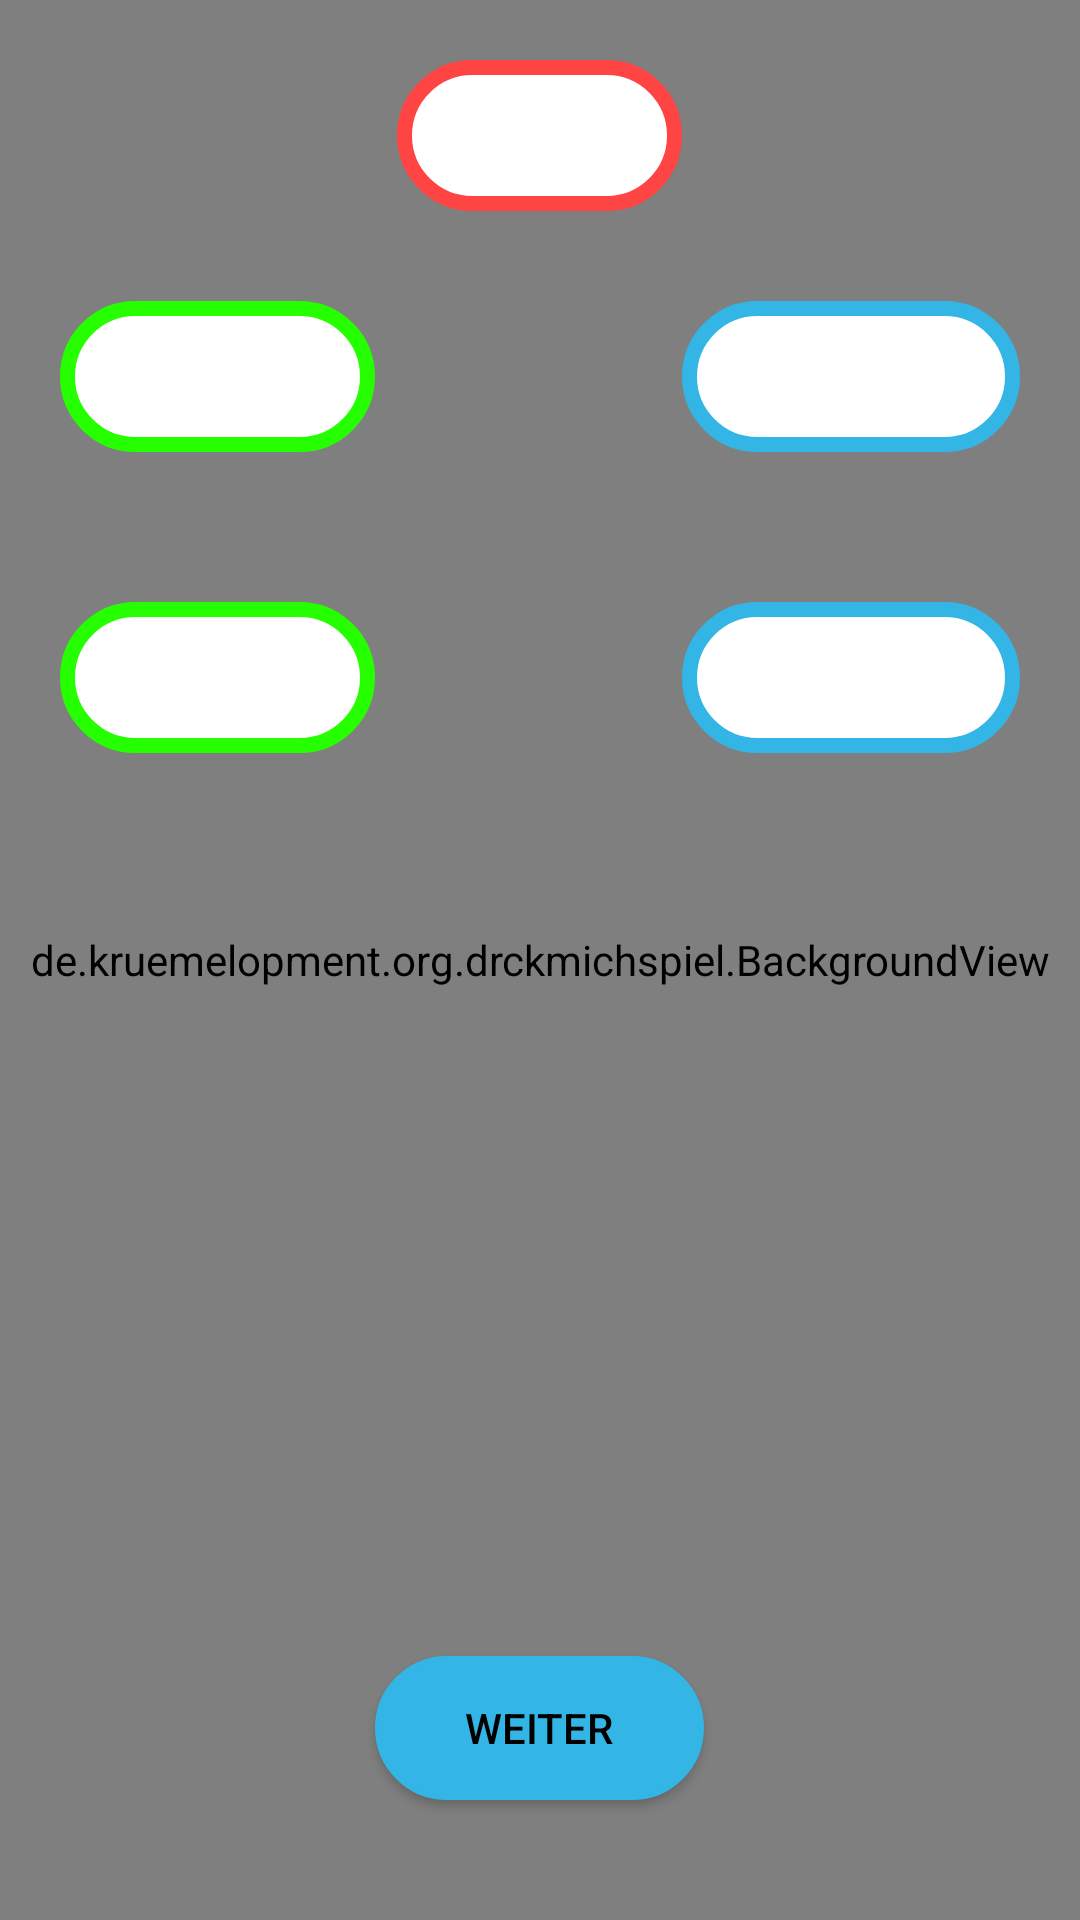

Layout XML and referenced resources for this Android screen:
<!-- AndroidManifest.xml: application theme AppTheme -->
<!-- res/layout/ndm.xml -->
<?xml version="1.0" encoding="utf-8"?>
<RelativeLayout xmlns:android="http://schemas.android.com/apk/res/android"
    android:id="@+id/ndm"
    android:layout_width="match_parent"
    android:layout_height="match_parent">

    <de.kruemelopment.org.drckmichspiel.BackgroundView
        android:layout_width="match_parent"
        android:layout_height="match_parent"/>

    <RelativeLayout
        android:layout_width="match_parent"
        android:layout_height="match_parent" android:padding="20dp">

    <EditText
        android:id="@+id/editText"
        android:layout_width="wrap_content"
        android:layout_height="wrap_content"
        android:layout_below="@+id/editText5"
        android:layout_marginTop="30dp"
        android:layout_toStartOf="@+id/button10"
        android:background="@drawable/edmann"
        android:ems="10"
        android:hint="Tätigkeit 1"
        android:textColor="#000000"
        android:inputType="text"
        android:maxEms="12"
        android:nextFocusDown="@id/editText2"
        android:gravity="center_horizontal" />

    <EditText
        android:id="@+id/editText2"
        android:layout_width="wrap_content"
        android:layout_height="wrap_content"
        android:layout_alignBottom="@+id/editText"
        android:background="@drawable/edfrau"
        android:ems="10"
        android:hint="Tätigkeit 2"
        android:inputType="text"
        android:textColor="#000000"
        android:maxEms="12"
        android:nextFocusDown="@id/editText3"
        android:gravity="center_horizontal"
        android:layout_toEndOf="@+id/editText5" />

    <EditText
        android:id="@+id/editText3"
        android:layout_width="wrap_content"
        android:layout_height="wrap_content"
        android:layout_below="@+id/editText2"
        android:layout_alignEnd="@+id/editText"
        android:textColor="#000000"
        android:layout_alignParentBottom="false"
        android:layout_marginTop="50dp"
        android:background="@drawable/edmann"
        android:ems="10"
        android:hint="Tätigkeit 3"
        android:inputType="text"
        android:maxEms="12"
        android:nextFocusDown="@id/editText4"
        android:gravity="center_horizontal" />

    <EditText
        android:id="@+id/editText4"
        android:layout_width="wrap_content"
        android:layout_height="wrap_content"
        android:layout_alignBaseline="@+id/editText3"
        android:layout_alignStart="@+id/editText2"
        android:layout_alignBottom="@+id/editText3"
        android:background="@drawable/edfrau"
        android:textColor="#000000"
        android:ems="10"
        android:hint="Tätigkeit 4"
        android:inputType="text"
        android:maxEms="12"
        android:gravity="center_horizontal" />

    <Button
        android:id="@+id/button10"
        android:layout_width="wrap_content"
        android:layout_height="wrap_content"
        android:layout_alignParentBottom="true"
        android:layout_centerHorizontal="true"
        android:layout_marginBottom="20dp"
        android:background="@drawable/button2"
        android:text="Weiter" />

    <EditText
        android:id="@+id/editText5"
        android:layout_width="wrap_content"
        android:layout_height="wrap_content"
        android:layout_alignParentTop="true"
        android:layout_centerHorizontal="true"
        android:background="@drawable/titel"
        android:textColor="#000000"
        android:hint="Titel"
        android:inputType="text"
        android:nextFocusDown="@id/editText"
        android:gravity="center_horizontal" />

    </RelativeLayout>
</RelativeLayout>
<!-- resources referenced by this layout -->
<resources>
  <!-- drawable button2 (drawable) -->
  <?xml version="1.0" encoding="utf-8"?>
  <selector xmlns:android="http://schemas.android.com/apk/res/android">
  <item>
      <shape>
          <solid android:color="@android:color/holo_blue_light"/>
          <stroke android:width="1dp"  android:color="@android:color/holo_blue_light"/>
          <corners android:radius="100dp"/>
          <padding android:bottom="13dp" android:left="30dp" android:right="30dp" android:top="13dp"/>
  
      </shape>
  </item>
  </selector>
  <!-- drawable edfrau (drawable) -->
  <?xml version="1.0" encoding="utf-8"?>
  <selector xmlns:android="http://schemas.android.com/apk/res/android">
  <item>
      <shape>
          <solid android:color="@android:color/white"/>
          <stroke android:width="5dp" android:color="@android:color/holo_blue_light"/>
          <corners android:radius="30dp"/>
          <padding android:bottom="13dp" android:left="30dp" android:right="30dp" android:top="13dp"/>
  
      </shape>
  </item>
  </selector>
  <!-- drawable edmann (drawable) -->
  <?xml version="1.0" encoding="utf-8"?>
  <selector xmlns:android="http://schemas.android.com/apk/res/android">
  <item>
      <shape>
          <solid android:color="@android:color/white"/>
          <stroke android:width="5dp" android:color="@color/hg2"/>
          <corners android:radius="30dp"/>
          <padding android:bottom="13dp" android:left="30dp" android:right="30dp" android:top="13dp"/>
  
      </shape>
  </item>
  </selector>
  <!-- drawable titel (drawable) -->
  <?xml version="1.0" encoding="utf-8"?>
  <selector xmlns:android="http://schemas.android.com/apk/res/android">
  <item>
      <shape>
          <solid android:color="@android:color/white"/>
          <stroke android:width="5dp" android:color="@android:color/holo_red_light"/>
          <corners android:radius="30dp"/>
          <padding android:bottom="13dp" android:left="30dp" android:right="30dp" android:top="13dp"/>
  
      </shape>
  </item>
  </selector>
  <style name="AppTheme" parent="Theme.AppCompat.NoActionBar">
          
          <item name="colorPrimary">@color/colorPrimary</item>
          <item name="colorPrimaryDark">@color/colorPrimaryDark</item>
          <item name="colorAccent">@color/colorAccent</item>
          <item name="android:textColor">#000</item>
      </style>
  <color name="hg2">#26ff00</color>
  <color name="colorPrimary">#4895ef</color>
  <color name="colorPrimaryDark">#4895ef</color>
  <color name="colorAccent">#4895ef</color>
</resources>
